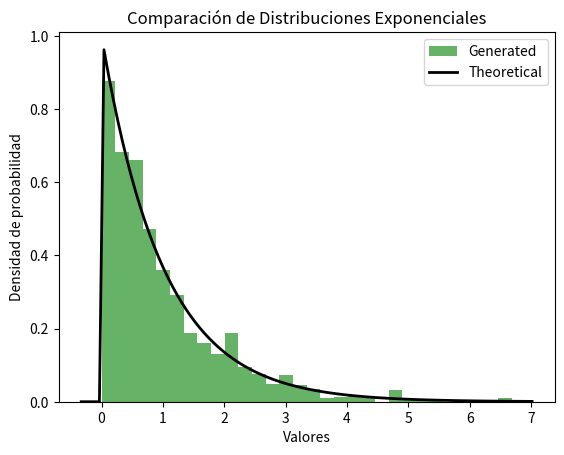

The script that saved this image:
import numpy as np
import pandas as pd
import matplotlib.pyplot as plt
from scipy import stats

class Exponencial:
    def __init__(self, scale=1.0, size=1000):
        # Inicializa la distribución exponencial con la escala y tamaño dados
        self.scale = scale
        self.size = size
        # Genera datos aleatorios siguiendo una distribución exponencial
        self.data = np.random.exponential(self.scale, self.size)

    def save_to_csv(self, filename='distribucion_exponencial.csv'):
        # Guarda los datos generados en un archivo CSV
        df = pd.DataFrame(self.data, columns=['valores'])
        df.to_csv(filename, index=False)

    def plot(self):
        # Grafica la función de densidad de probabilidad (PDF) de la distribución exponencial
        exponencial = stats.expon(scale=self.scale)
        x = np.linspace(exponencial.ppf(0.01), exponencial.ppf(0.99), 100)
        fp = exponencial.pdf(x)
        plt.plot(x, fp)
        plt.title('Distribución Exponencial')
        plt.ylabel('Probabilidad')
        plt.xlabel('Valores')
        plt.show()

    def compare_with_theoretical(self):
        # Genera datos teóricos para la comparación
        theoretical_data = np.random.exponential(self.scale, self.size)
        # Crea un DataFrame para comparar los datos generados y teóricos
        df = pd.DataFrame({
            'Generated': self.data,
            'Theoretical': theoretical_data
        })
        # Imprime un resumen estadístico de ambos conjuntos de datos
        print(df.describe())

        # Grafica el histograma de los datos generados
        plt.hist(self.data, bins=30, density=True, alpha=0.6, color='g', label='Generated')
        # Grafica la PDF teórica en la misma gráfica
        xmin, xmax = plt.xlim()
        x = np.linspace(xmin, xmax, 100)
        exponencial = stats.expon(scale=self.scale)
        fp = exponencial.pdf(x)
        plt.plot(x, fp, 'k', linewidth=2, label='Theoretical')
        plt.legend()
        plt.title('Comparación de Distribuciones Exponenciales')
        plt.ylabel('Densidad de probabilidad')
        plt.xlabel('Valores')
        plt.show()

# Crea una instancia de la clase Exponencial
exponential_dist = Exponencial()
# Guarda los datos generados en un archivo CSV
exponential_dist.save_to_csv()
# Compara los datos generados con la distribución teórica
exponential_dist.compare_with_theoretical()